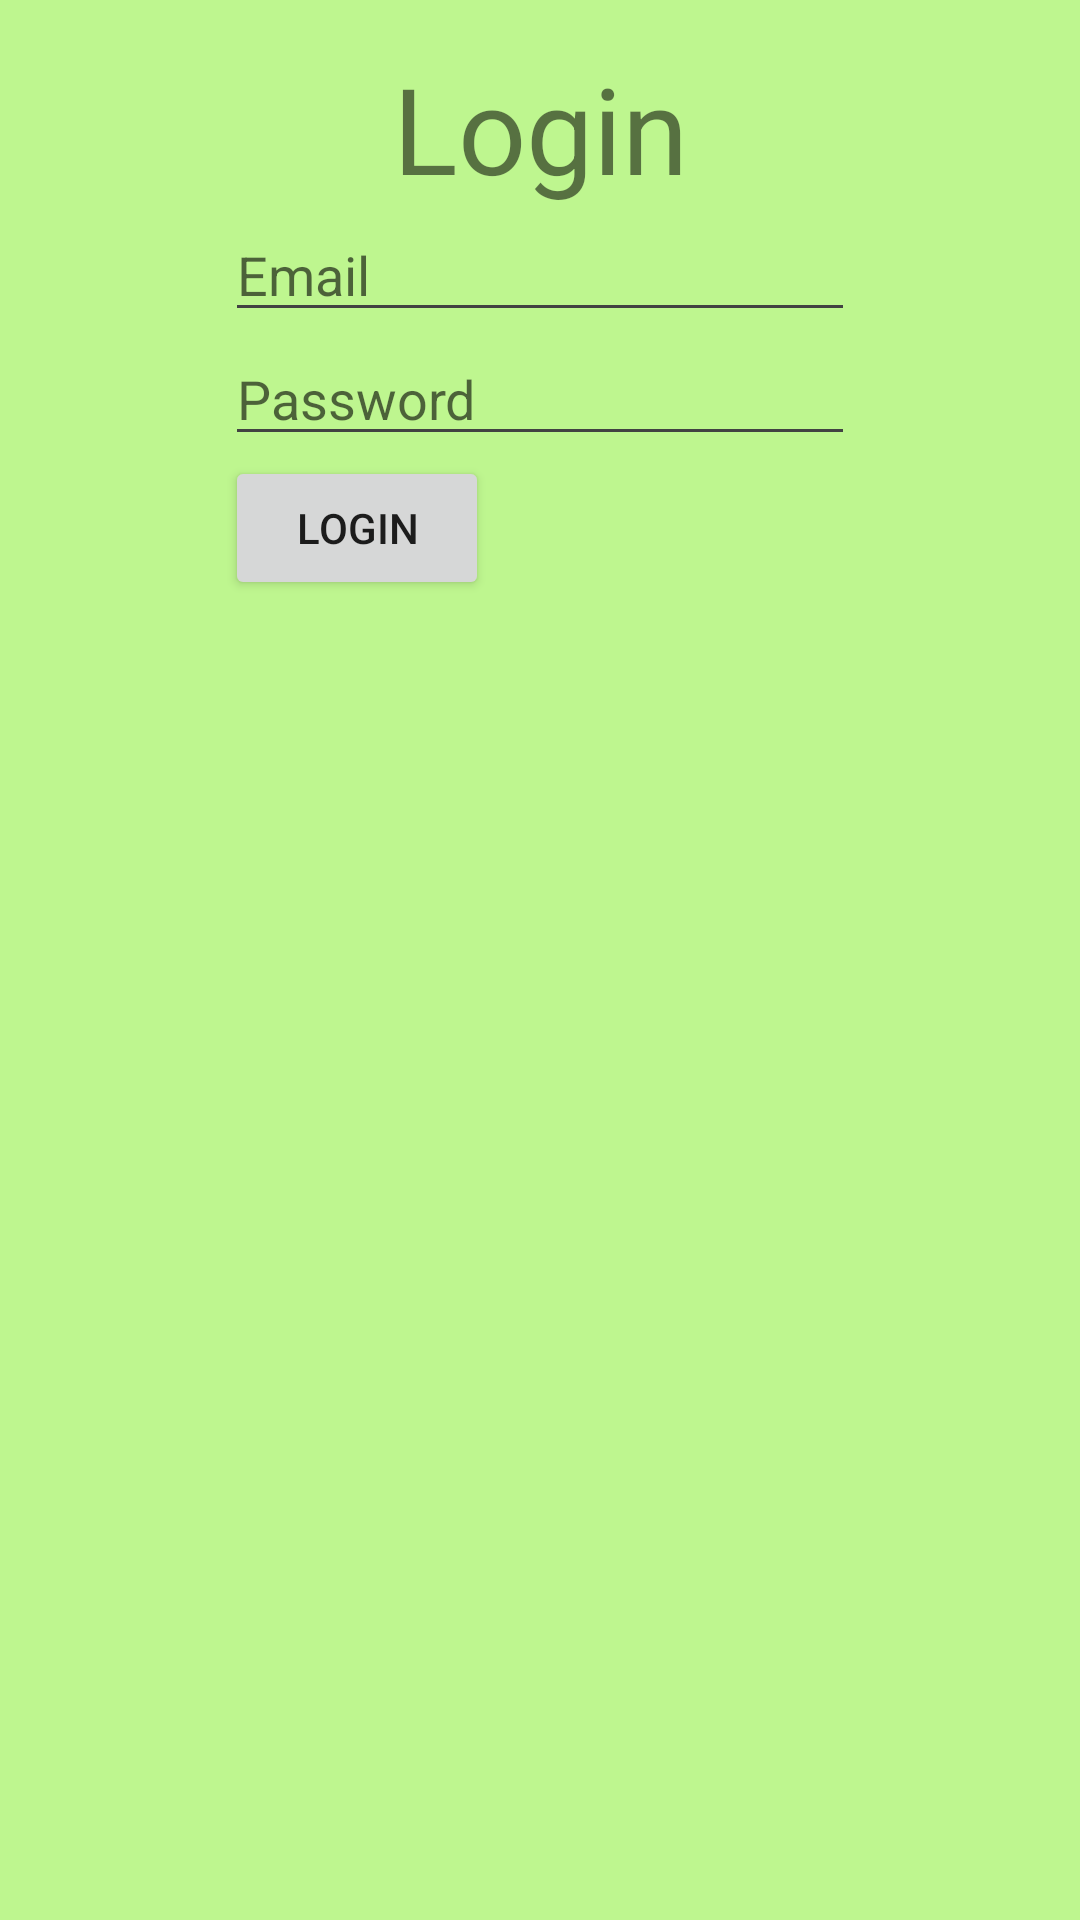

This screen was rendered from an Android layout file. Write that file and the resources it references.
<!-- AndroidManifest.xml: application theme AppTheme -->
<!-- res/layout/activity_login.xml -->
<?xml version="1.0" encoding="utf-8"?>
<android.support.constraint.ConstraintLayout xmlns:android="http://schemas.android.com/apk/res/android"
    xmlns:app="http://schemas.android.com/apk/res-auto"
    xmlns:tools="http://schemas.android.com/tools"
    android:layout_width="match_parent"
    android:layout_height="match_parent"
    tools:context="at.xp2_2017.battlefood.Login">

    <TextView
        android:id="@+id/textView"
        android:layout_width="wrap_content"
        android:layout_height="wrap_content"
        android:text="Login"
        android:textSize="40sp"
        tools:layout_constraintTop_creator="1"
        tools:layout_constraintRight_creator="1"
        app:layout_constraintRight_toRightOf="parent"
        android:layout_marginTop="16dp"
        tools:layout_constraintLeft_creator="1"
        app:layout_constraintLeft_toLeftOf="parent"
        app:layout_constraintTop_toTopOf="parent" />

    <EditText
        android:id="@+id/etEmailLogin"
        android:layout_width="wrap_content"
        android:layout_height="wrap_content"
        android:ems="10"
        android:hint="Email"
        android:inputType="textEmailAddress"
        tools:layout_constraintTop_creator="1"
        tools:layout_constraintRight_creator="1"
        app:layout_constraintRight_toRightOf="parent"
        app:layout_constraintTop_toBottomOf="@+id/textView"
        tools:layout_constraintLeft_creator="1"
        app:layout_constraintLeft_toLeftOf="parent" />

    <EditText
        android:id="@+id/etPasswordLogin"
        android:layout_width="wrap_content"
        android:layout_height="wrap_content"
        android:ems="10"
        android:hint="Password"
        android:inputType="textPassword"
        tools:layout_constraintTop_creator="1"
        tools:layout_constraintRight_creator="1"
        app:layout_constraintRight_toRightOf="@+id/etEmailLogin"
        app:layout_constraintTop_toBottomOf="@+id/etEmailLogin"
        tools:layout_constraintLeft_creator="1"
        app:layout_constraintLeft_toLeftOf="@+id/etEmailLogin" />

    <Button
        android:id="@+id/btnLogin"
        android:layout_width="wrap_content"
        android:layout_height="wrap_content"
        android:text="Login"
        app:layout_constraintLeft_toLeftOf="@+id/etPasswordLogin"
        app:layout_constraintTop_toBottomOf="@+id/etPasswordLogin"
        tools:layout_constraintLeft_creator="1"
        tools:layout_constraintTop_creator="1" />

    <TextView
        android:id="@+id/txtcheckLogin"
        android:layout_width="216dp"
        android:layout_height="39dp"
        tools:layout_constraintBottom_creator="1"
        app:layout_constraintBottom_toBottomOf="parent"
        tools:layout_constraintLeft_creator="1"
        android:layout_marginBottom="263dp"
        tools:layout_constraintRight_creator="1"
        app:layout_constraintRight_toRightOf="parent"
        app:layout_constraintLeft_toLeftOf="parent" />
</android.support.constraint.ConstraintLayout>
<!-- resources referenced by this layout -->
<resources>
  <style name="AppTheme" parent="Theme.AppCompat.Light.DarkActionBar">
          
          <item name="colorPrimary">@color/colorPrimary</item>
          <item name="colorPrimaryDark">@color/colorPrimaryDark</item>
          <item name="colorAccent">@android:color/holo_green_dark</item>
          <item name="android:colorBackground">@color/colorPrimaryDark</item>
          <item name="android:textColorSecondary">@color/cardview_dark_background</item>
          <item name="android:textColorSecondaryInverse">
              @color/common_google_signin_btn_text_dark_focused
          </item>
      </style>
  <color name="colorPrimary">#8bc34a</color>
  <color name="colorPrimaryDark">#bef68f</color>
</resources>
